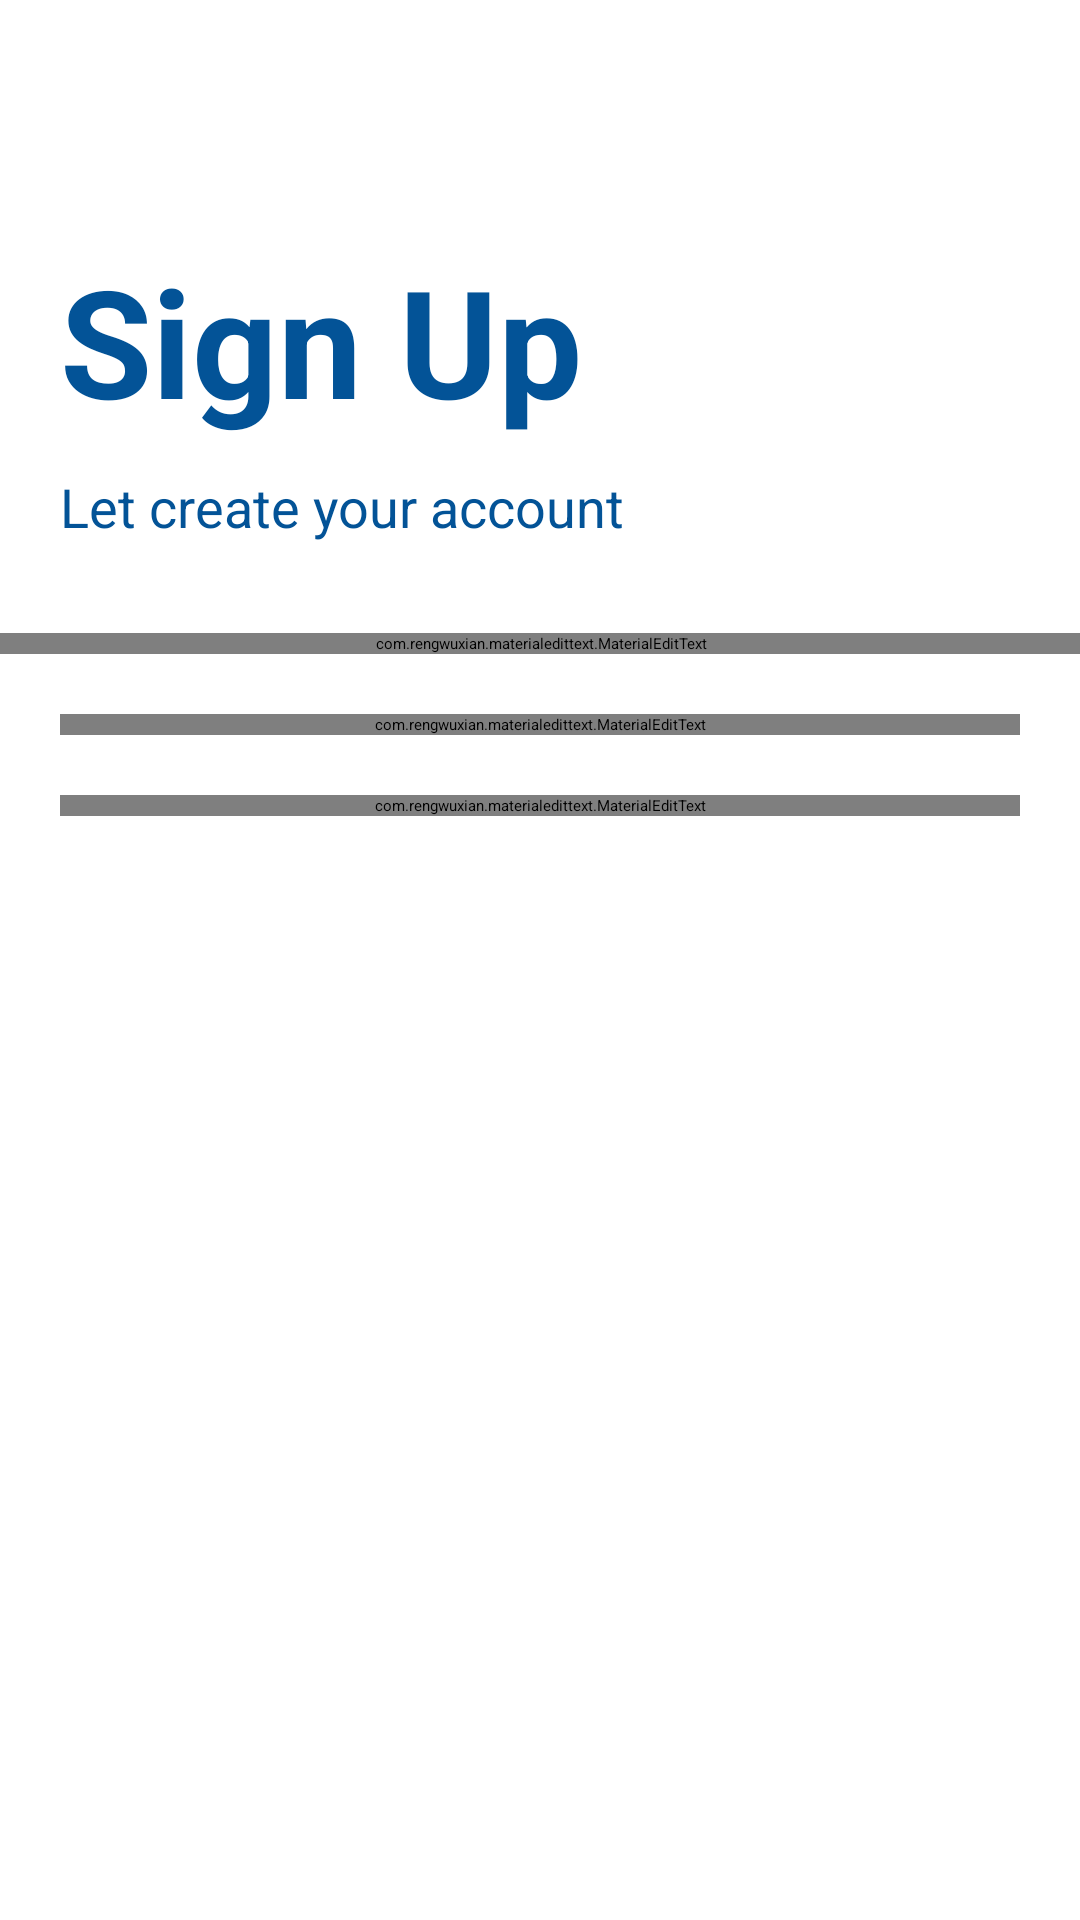

Write the Android layout XML for this screen, with the resource values it uses.
<!-- AndroidManifest.xml: application theme RpgTasks -->
<!-- res/layout/activity_register.xml -->
<?xml version="1.0" encoding="utf-8"?>
<androidx.constraintlayout.widget.ConstraintLayout xmlns:android="http://schemas.android.com/apk/res/android"
    xmlns:app="http://schemas.android.com/apk/res-auto"
    xmlns:tools="http://schemas.android.com/tools"
    android:layout_width="match_parent"
    android:layout_height="match_parent"
    tools:context=".login.RegisterActivity">

    <com.rengwuxian.materialedittext.MaterialEditText
        android:id="@+id/editName"
        android:layout_width="371dp"
        android:layout_height="wrap_content"
        android:layout_marginTop="30dp"
        android:hint="Name"
        app:layout_constraintEnd_toEndOf="parent"
        app:layout_constraintStart_toStartOf="parent"
        app:layout_constraintTop_toBottomOf="@+id/textView25"
        app:met_baseColor="?attr/editTextColor"
        app:met_clearButton="true"
        app:met_floatingLabel="highlight"
        app:met_floatingLabelAnimating="true" />

    <com.rengwuxian.materialedittext.MaterialEditText
        android:id="@+id/registerUsername"
        android:layout_width="0dp"
        android:layout_height="wrap_content"
        android:layout_marginStart="20dp"
        android:layout_marginTop="20dp"
        android:layout_marginEnd="20dp"
        android:hint="Email"
        app:layout_constraintEnd_toEndOf="parent"
        app:layout_constraintStart_toStartOf="parent"
        app:layout_constraintTop_toBottomOf="@+id/editName"
        app:met_baseColor="?attr/editTextColor"
        app:met_clearButton="true"
        app:met_floatingLabel="highlight"
        app:met_floatingLabelAnimating="true" />

    <com.rengwuxian.materialedittext.MaterialEditText
        android:id="@+id/registerPassword"
        android:layout_width="0dp"
        android:layout_height="wrap_content"
        android:layout_marginStart="20dp"
        android:layout_marginTop="20dp"
        android:layout_marginEnd="20dp"
        android:hint="Password"
        android:inputType="textPassword"
        app:layout_constraintEnd_toEndOf="parent"
        app:layout_constraintStart_toStartOf="parent"
        app:layout_constraintTop_toBottomOf="@+id/registerUsername"
        app:met_baseColor="?attr/editTextColor"
        app:met_clearButton="true"
        app:met_floatingLabel="highlight"
        app:met_floatingLabelAnimating="true"
        app:met_maxCharacters="16" />

    <Button
        android:id="@+id/buttonConfirmRegister"
        android:layout_width="0dp"
        android:layout_height="wrap_content"
        android:layout_marginStart="20dp"
        android:layout_marginTop="50dp"
        android:layout_marginEnd="20dp"
        android:backgroundTint="#001E6C"
        android:textSize="16dp"
        android:text="sign up"
        android:textColor="#FFFFFF"
        app:layout_constraintEnd_toEndOf="parent"
        app:layout_constraintHorizontal_bias="0.498"
        app:layout_constraintStart_toStartOf="parent"
        app:layout_constraintTop_toBottomOf="@+id/registerPassword" />

    <TextView
        android:id="@+id/textView24"
        android:layout_width="wrap_content"
        android:layout_height="wrap_content"
        android:layout_marginStart="20dp"
        android:layout_marginTop="80dp"
        android:text="Sign Up"
        android:textColor="#035397"
        android:textSize="50dp"
        android:textStyle="bold"
        app:layout_constraintStart_toStartOf="parent"
        app:layout_constraintTop_toTopOf="parent" />

    <TextView
        android:id="@+id/textView25"
        android:layout_width="wrap_content"
        android:layout_height="wrap_content"
        android:layout_marginStart="20dp"
        android:layout_marginTop="10dp"
        android:text="Let create your account"
        android:textColor="#035397"
        android:textSize="18dp"
        app:layout_constraintStart_toStartOf="parent"
        app:layout_constraintTop_toBottomOf="@+id/textView24" />

</androidx.constraintlayout.widget.ConstraintLayout>
<!-- resources referenced by this layout -->
<resources>
  <style name="RpgTasks" parent="Theme.MaterialComponents.DayNight.DarkActionBar">
          <item name="windowNoTitle">true</item>
          <item name="windowActionBar">true</item>
          <item name="android:statusBarColor" tools:targetApi="l">?attr/colorPrimaryVariant</item>
      </style>
</resources>
